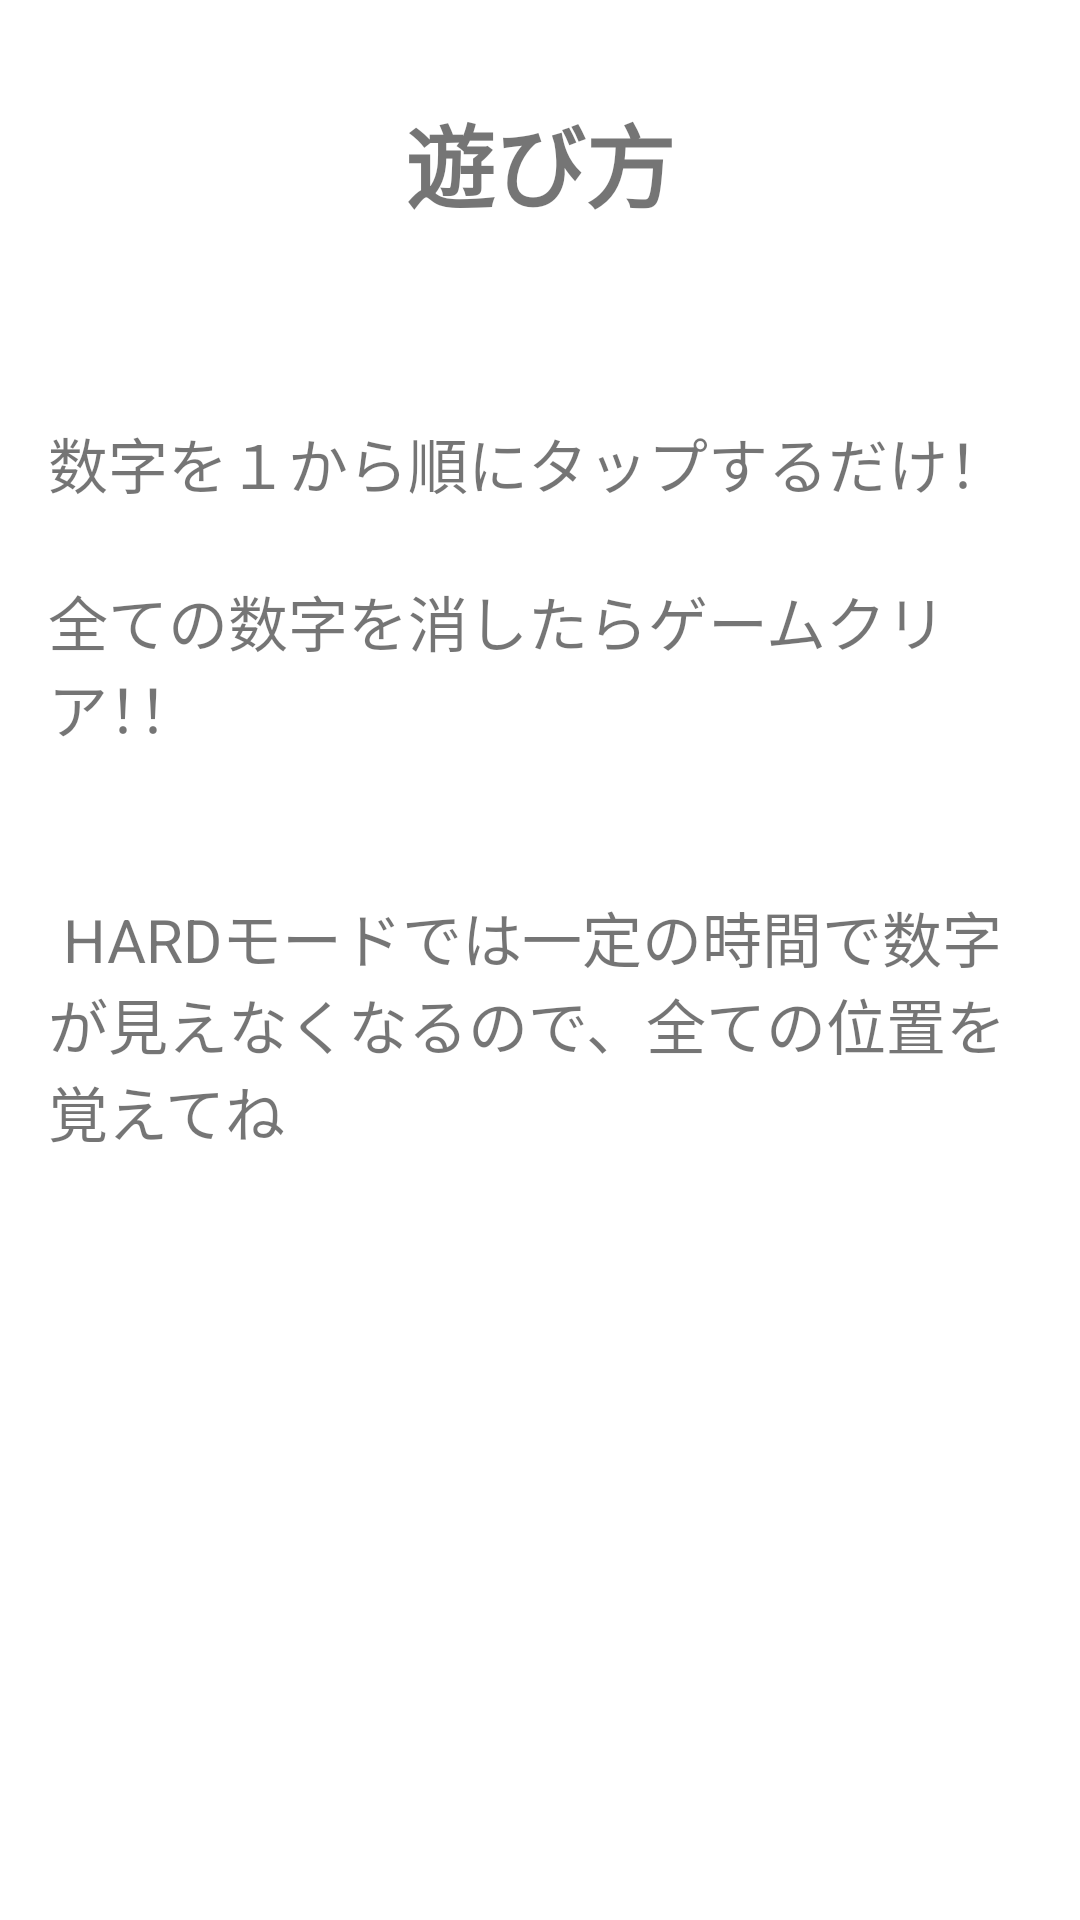

Produce the Android XML layout that renders to this screen, including the resource entries it uses.
<!-- AndroidManifest.xml: application theme Theme.NumbersPuzzle -->
<!-- res/layout/fragment_how_to_play.xml -->
<?xml version="1.0" encoding="utf-8"?>
<androidx.constraintlayout.widget.ConstraintLayout xmlns:android="http://schemas.android.com/apk/res/android"
    xmlns:app="http://schemas.android.com/apk/res-auto"
    xmlns:tools="http://schemas.android.com/tools"
    android:id="@+id/constraintLayoutHowToPlay"
    android:layout_width="match_parent"
    android:layout_height="match_parent"
    tools:context=".HowToPlayFragment" >

    <TextView
        android:id="@+id/textView2"
        android:layout_width="wrap_content"
        android:layout_height="wrap_content"
        android:layout_marginTop="@dimen/button_margin"
        android:text="@string/how_to_play_text"
        android:textSize="@dimen/big_text"
        android:textStyle="bold"
        app:layout_constraintEnd_toEndOf="parent"
        app:layout_constraintStart_toStartOf="parent"
        app:layout_constraintTop_toTopOf="parent" />

    <TextView
        android:id="@+id/textView4"
        android:layout_width="0dp"
        android:layout_height="wrap_content"
        android:layout_marginLeft="@dimen/basic_margin"
        android:layout_marginTop="64dp"
        android:layout_marginRight="@dimen/basic_margin"
        android:text="@string/how_to_play_content"
        android:textSize="@dimen/normal_text"
        app:layout_constraintEnd_toEndOf="parent"
        app:layout_constraintStart_toStartOf="parent"
        app:layout_constraintTop_toBottomOf="@+id/textView2" />
</androidx.constraintlayout.widget.ConstraintLayout>
<!-- resources referenced by this layout -->
<resources>
  <dimen name="basic_margin">16dp</dimen>
  <dimen name="big_text">30sp</dimen>
  <dimen name="button_margin">32dp</dimen>
  <dimen name="normal_text">20sp</dimen>
  <string name="how_to_play_content">
          数字を１から順にタップするだけ！\n\n全ての数字を消したらゲームクリア！！\n\n\n
          HARDモードでは一定の時間で数字が見えなくなるので、全ての位置を覚えてね
      </string>
  <string name="how_to_play_text">遊び方</string>
  <style name="Theme.NumbersPuzzle" parent="Theme.MaterialComponents.DayNight.DarkActionBar">
          
  
  
  
          <item name="colorPrimary">@color/my_light_green</item>
          <item name="colorPrimaryVariant">@color/my_green</item>
          <item name="colorOnPrimary">@color/white</item>
  
          
          <item name="colorSecondary">@color/teal_200</item>
          <item name="colorSecondaryVariant">@color/teal_700</item>
          <item name="colorOnSecondary">@color/black</item>
          
          <item name="android:statusBarColor" tools:targetApi="l">?attr/colorPrimaryVariant</item>
          
      </style>
  <color name="my_light_green">#82C673</color>
  <color name="my_green">#49836F</color>
  <color name="white">#FFFFFFFF</color>
  <color name="teal_200">#FF03DAC5</color>
  <color name="teal_700">#FF018786</color>
  <color name="black">#FF000000</color>
</resources>
